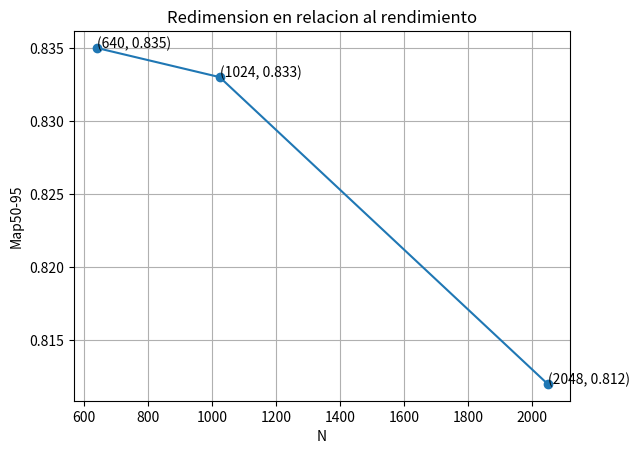

Here is the Python script that generated this plot: (Note: this script raises an exception after producing the figure.)
import matplotlib.pyplot as plt

# Coordenadas de los 3 puntos
x = [640, 1024, 2048]
y = [0.835, 0.833, 0.812]

# Graficar puntos unidos por líneas
plt.plot(x, y, marker='o')

# Etiquetas opcionales
for i in range(len(x)):
    plt.text(x[i], y[i], f'({x[i]}, {y[i]})')

# Configuración básica
plt.xlabel("N")
plt.ylabel("Map50-95")
plt.title("Redimension en relacion al rendimiento")
plt.grid(True)

# Guardar gráfico
plt.savefig(r"/home/sponte/Repositorios/DetectorsWithUltralitics/src/graphs/show/lineal2D.png", dpi=300, bbox_inches='tight')

# Mostrar gráfico
plt.show()
